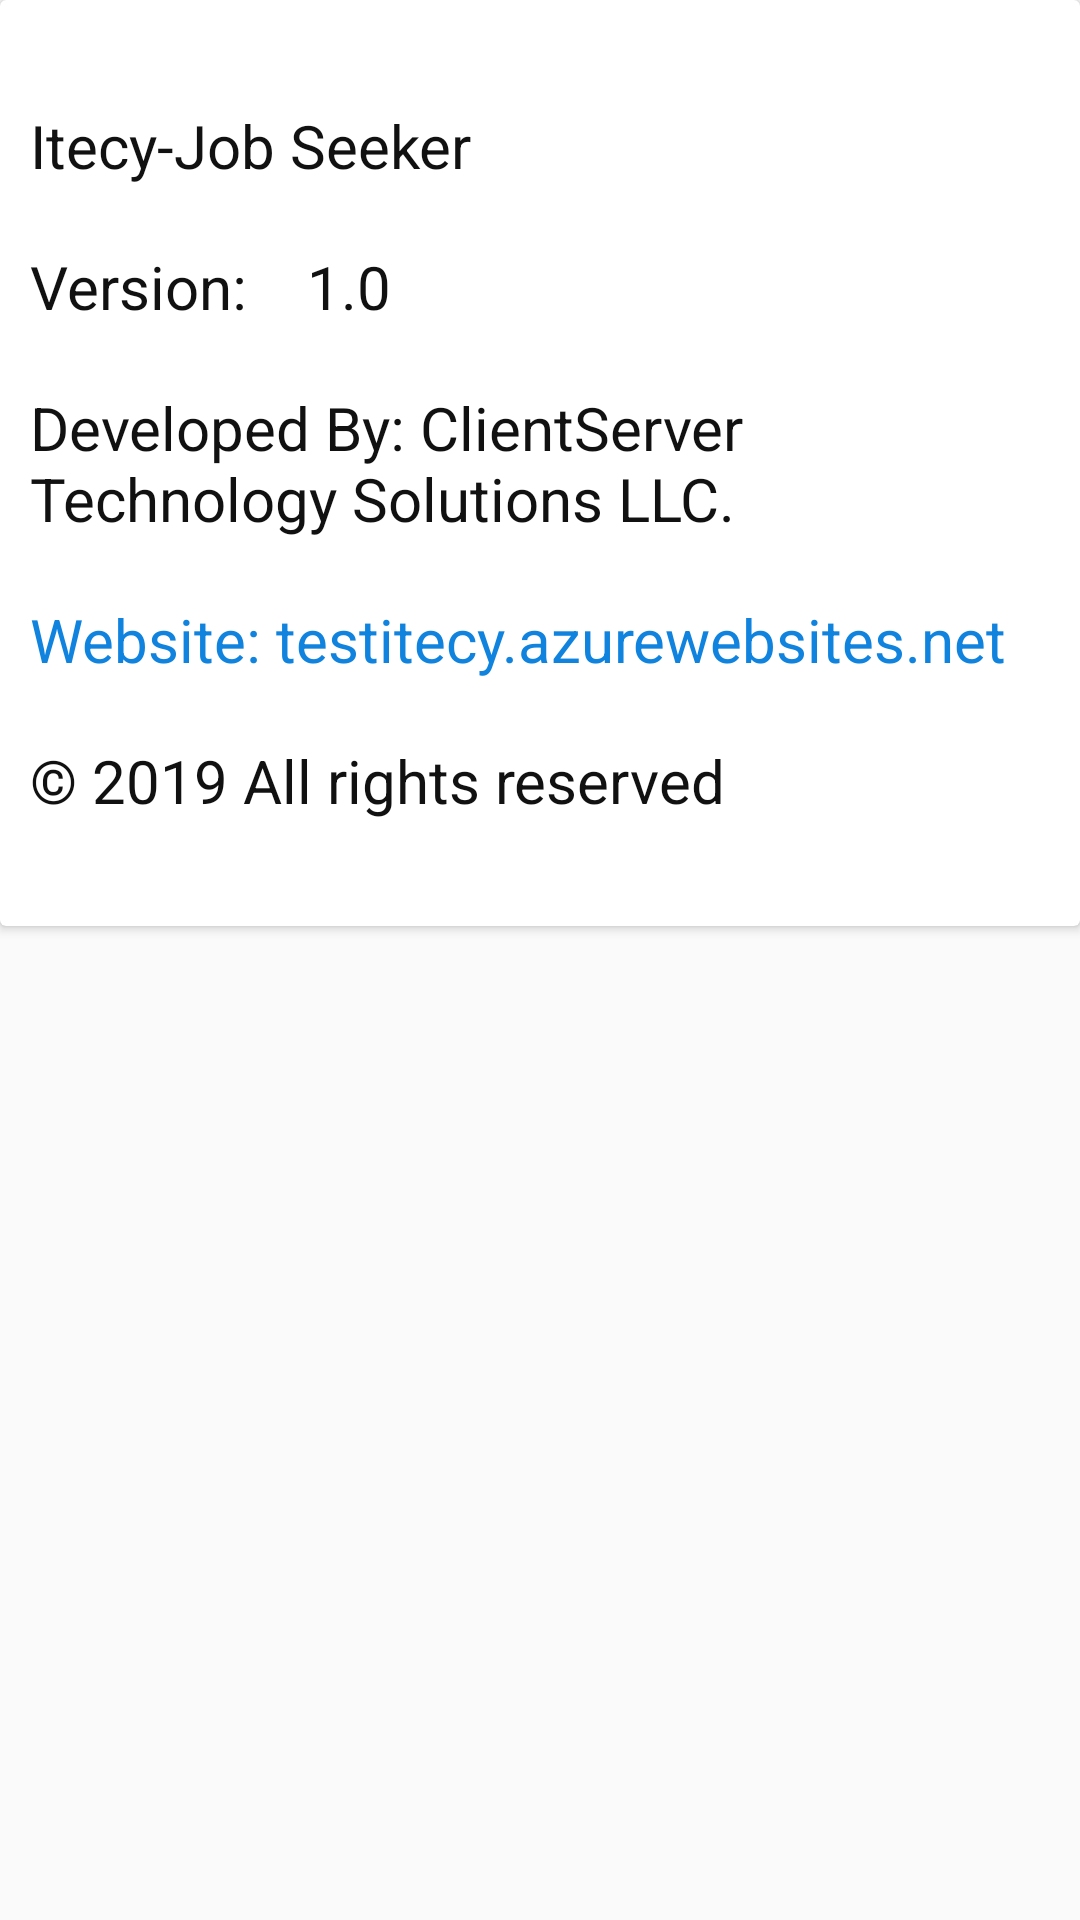

Write the Android layout XML for this screen, with the resource values it uses.
<!-- AndroidManifest.xml: application theme AppTheme -->
<!-- res/layout/activity_about_us.xml -->
<?xml version="1.0" encoding="utf-8"?>
<LinearLayout xmlns:android="http://schemas.android.com/apk/res/android"
    xmlns:app="http://schemas.android.com/apk/res-auto"
    xmlns:tools="http://schemas.android.com/tools"
    android:layout_width="match_parent"
    android:layout_height="match_parent"
    android:layout_gravity="center"
    android:orientation="vertical">

    <androidx.cardview.widget.CardView
        android:layout_width="match_parent"
        android:layout_height="wrap_content">


        <LinearLayout
            android:layout_width="match_parent"
            android:layout_height="wrap_content"
            android:layout_marginTop="25dp"
            android:layout_marginBottom="25dp"
            android:orientation="vertical">


            <TextView
                android:layout_width="match_parent"
                android:layout_height="wrap_content"
                android:padding="10dp"
                android:text="Itecy-Job Seeker"
                android:textColor="#111111"
                android:textSize="20sp" />

            <LinearLayout
                android:layout_width="match_parent"
                android:layout_height="wrap_content"
                android:orientation="horizontal">

                <TextView
                    android:layout_width="wrap_content"
                    android:layout_height="wrap_content"
                    android:padding="10dp"
                    android:text="Version:"
                    android:textColor="#111111"
                    android:textSize="20sp" />

                <TextView
                    android:id="@+id/AppVersion"
                    android:layout_width="match_parent"
                    android:layout_height="wrap_content"
                    android:padding="10dp"
                    android:text="1.0"
                    android:textColor="#111111"
                    android:textSize="20sp" />
            </LinearLayout>


            <TextView
                android:layout_width="match_parent"
                android:layout_height="wrap_content"
                android:padding="10dp"
                android:text="Developed By: ClientServer Technology Solutions LLC."
                android:textColor="@color/colorBlack"
                android:textSize="20sp" />

            <TextView
                android:id="@+id/webSite"
                android:layout_width="match_parent"
                android:layout_height="wrap_content"
                android:padding="10dp"
                android:text="Website: testitecy.azurewebsites.net"
                android:textColor="@color/blue"
                android:textSize="20sp" />

            <TextView
                android:layout_width="match_parent"
                android:layout_height="wrap_content"
                android:padding="10dp"
                android:text="© 2019 All rights reserved"
                android:textColor="@color/colorBlack"
                android:textSize="20sp" />


        </LinearLayout>

    </androidx.cardview.widget.CardView>


</LinearLayout>
<!-- resources referenced by this layout -->
<resources>
  <color name="blue">#1083DF</color>
  <color name="colorBlack">#111111</color>
  <style name="AppTheme" parent="Theme.AppCompat.Light.NoActionBar">
          
          <item name="colorPrimary">@color/colorPrimary</item>
          <item name="colorPrimaryDark">@color/colorPrimaryDark</item>
          <item name="colorAccent">@color/colorAccent</item>
          <item name="windowActionBar">false</item>
          <item name="windowNoTitle">true</item>
          <item name="actionOverflowMenuStyle">@style/OverflowMenu</item>
      </style>
  <color name="colorPrimary">#008577</color>
  <color name="colorPrimaryDark">#00574B</color>
  <color name="colorAccent">#D81B60</color>
  <style name="OverflowMenu">
          <item name="overlapAnchor">false</item>
          <item name="android:dropDownVerticalOffset">-4.0dip</item>
  
      </style>
</resources>
